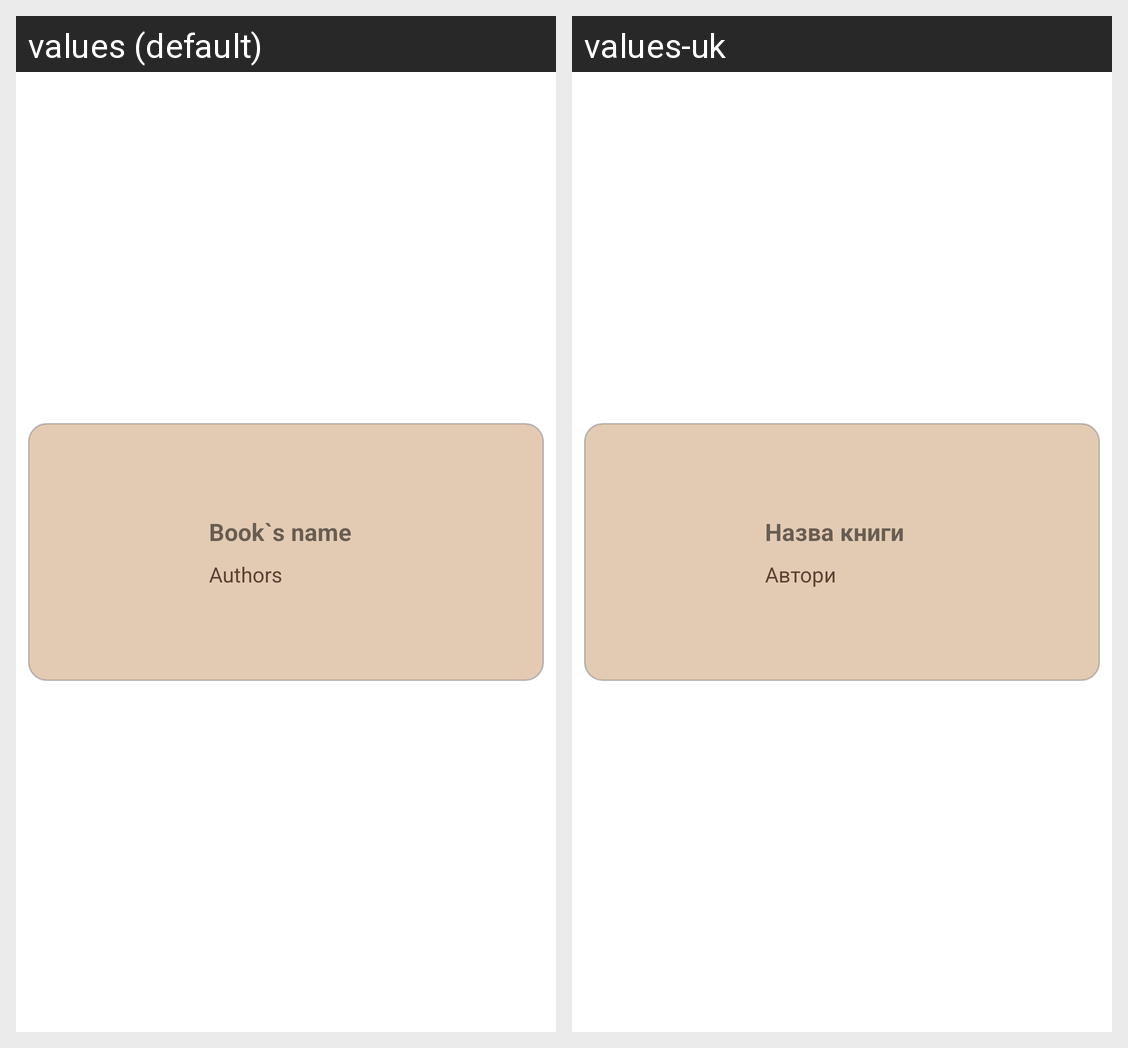

The Android screen above is rendered under two locales of the same app. Produce the string resources it draws, with the default and per-locale values.
Android screen res/layout/search_item_book.xml rendered under 2 locales, left to right: values (default), values-uk. Device: Nexus 5 (rendered at 1080×1920; each locale shown at half size, 540×960, under a caption strip naming it); theme Theme.BookVoyager.
Strings drawn on this screen, with the default value and each locale's value (text and hints the layout hard-codes, and strings that could not be matched under every locale, appear in the picture but are not listed):

edit_book_title
  values: Book`s name
  values-uk: Назва книги

edit_book_author
  values: Authors
  values-uk: Автори
